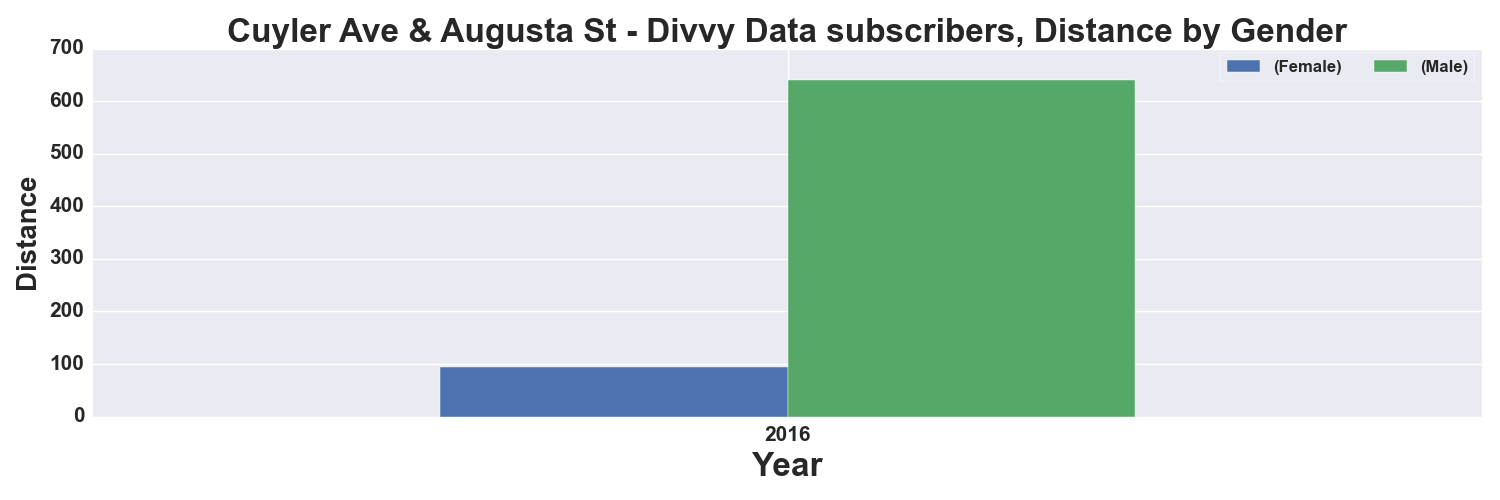

The table this chart was drawn from, first rows:
, START TIME YEAR, DISTANCE_Miles, DISTANCE_Miles
GENDER, , Female, Male
0, 2016, 95.0, 640.0
